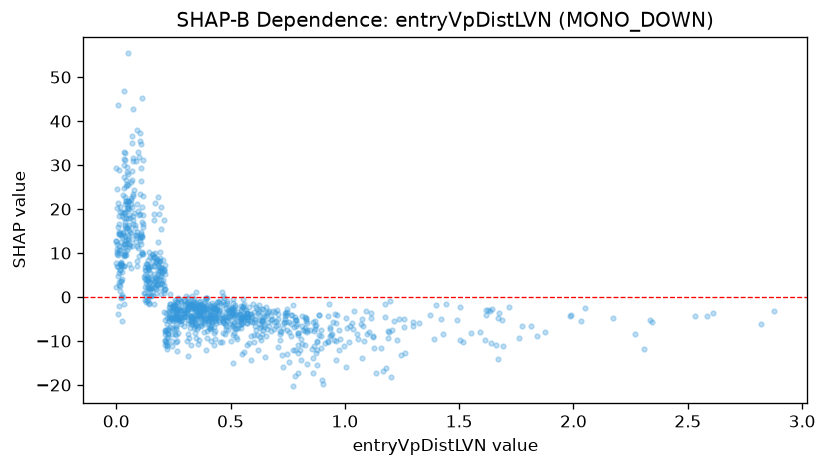

The table this chart was drawn from, first rows:
feature_value, shap_value
0.331, -5.126
0.039, 16.94
0.344, -3.235
0.15, 2.089
0.432, -4.035
0.364, -2.065
0.442, -2.861
0.074, 17.54
0.427, -6.83
0.245, -7.14
0.027, 5.781
1.053, -8.354
0.587, -5.511
0.11, 12.12
0.45, -5.636
0.127, 0.8022
0.367, -1.861
0.646, -6.344
0.699, -5.539
0.266, -4.153
0.04, 19.3
0.572, -5.019
0.25, -5.457
0.038, 16.39
0.312, -5.178
0.261, -5.216
0.259, -8.365
0.167, 9.057
0.194, 6.593
0.035, 19.02
0.74, -3.653
0.625, -1.742
0.132, 4.077
0.058, 18.69
0.285, -6.078
0.346, -5.987
0.141, 4.057
0.099, 18.55
2.034, -5.484
0.466, -5.661
1.056, -9.547
0.114, 13.81
0.287, -5.115
0.039, 13.98
0.025, 13.57
0.056, 11.95
0.943, -8.318
0.431, -4.804
1.76, -9.212
0.261, -3.603
0.835, -7.901
0.629, -7.066
0.501, -2.523
0.034, 31.34
0.227, -8.453
0.96, -14.41
0.51, -3.809
1.035, -7.229
0.041, 21.74
0.895, -8.811
... 986 more rows
